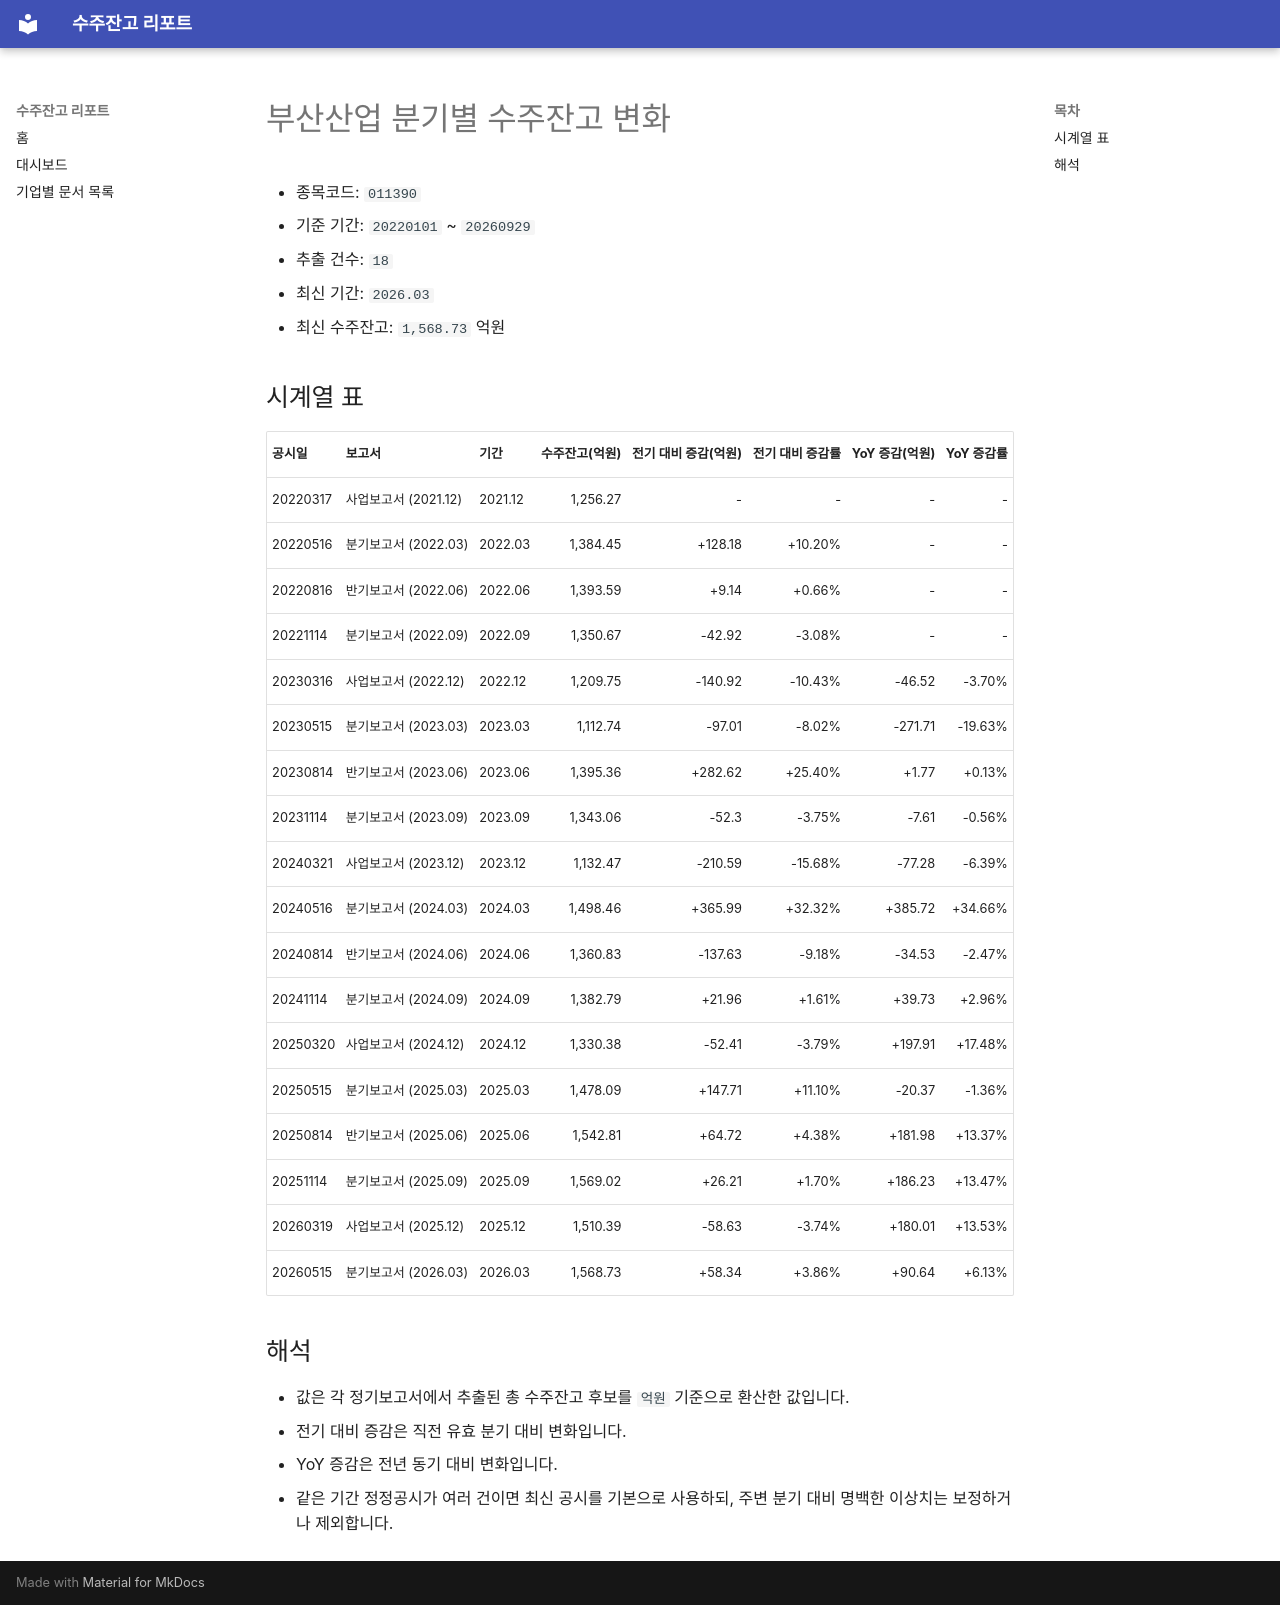

repository: agent-jaden/order-backlog-dashboard · page: companies/부산산업_수주잔고(011390)/index.html · generator: mkdocs

# 부산산업 분기별 수주잔고 변화

- 종목코드: `011390`
- 기준 기간: `20220101` ~ `20260929`
- 추출 건수: `18`
- 최신 기간: `2026.03`
- 최신 수주잔고: `1,568.73` 억원

## 시계열 표

| 공시일 | 보고서 | 기간 | 수주잔고(억원) | 전기 대비 증감(억원) | 전기 대비 증감률 | YoY 증감(억원) | YoY 증감률 |
| --- | --- | --- | ---: | ---: | ---: | ---: | ---: |
| 20220317 | 사업보고서 (2021.12) | 2021.12 | 1,256.27 | - | - | - | - |
| 20220516 | 분기보고서 (2022.03) | 2022.03 | 1,384.45 | +128.18 | +10.20% | - | - |
| 20220816 | 반기보고서 (2022.06) | 2022.06 | 1,393.59 | +9.14 | +0.66% | - | - |
| 20221114 | 분기보고서 (2022.09) | 2022.09 | 1,350.67 | -42.92 | -3.08% | - | - |
| 20230316 | 사업보고서 (2022.12) | 2022.12 | 1,209.75 | -140.92 | -10.43% | -46.52 | -3.70% |
| 20230515 | 분기보고서 (2023.03) | 2023.03 | 1,112.74 | -97.01 | -8.02% | -271.71 | -19.63% |
| 20230814 | 반기보고서 (2023.06) | 2023.06 | 1,395.36 | +282.62 | +25.40% | +1.77 | +0.13% |
| 20231114 | 분기보고서 (2023.09) | 2023.09 | 1,343.06 | -52.3 | -3.75% | -7.61 | -0.56% |
| 20240321 | 사업보고서 (2023.12) | 2023.12 | 1,132.47 | -210.59 | -15.68% | -77.28 | -6.39% |
| 20240516 | 분기보고서 (2024.03) | 2024.03 | 1,498.46 | +365.99 | +32.32% | +385.72 | +34.66% |
| 20240814 | 반기보고서 (2024.06) | 2024.06 | 1,360.83 | -137.63 | -9.18% | -34.53 | -2.47% |
| 20241114 | 분기보고서 (2024.09) | 2024.09 | 1,382.79 | +21.96 | +1.61% | +39.73 | +2.96% |
| 20250320 | 사업보고서 (2024.12) | 2024.12 | 1,330.38 | -52.41 | -3.79% | +197.91 | +17.48% |
| 20250515 | 분기보고서 (2025.03) | 2025.03 | 1,478.09 | +147.71 | +11.10% | -20.37 | -1.36% |
| 20250814 | 반기보고서 (2025.06) | 2025.06 | 1,542.81 | +64.72 | +4.38% | +181.98 | +13.37% |
| 20251114 | 분기보고서 (2025.09) | 2025.09 | 1,569.02 | +26.21 | +1.70% | +186.23 | +13.47% |
| 20260319 | 사업보고서 (2025.12) | 2025.12 | 1,510.39 | -58.63 | -3.74% | +180.01 | +13.53% |
| 20260515 | 분기보고서 (2026.03) | 2026.03 | 1,568.73 | +58.34 | +3.86% | +90.64 | +6.13% |

## 해석

- 값은 각 정기보고서에서 추출된 총 수주잔고 후보를 `억원` 기준으로 환산한 값입니다.
- 전기 대비 증감은 직전 유효 분기 대비 변화입니다.
- YoY 증감은 전년 동기 대비 변화입니다.
- 같은 기간 정정공시가 여러 건이면 최신 공시를 기본으로 사용하되, 주변 분기 대비 명백한 이상치는 보정하거나 제외합니다.
